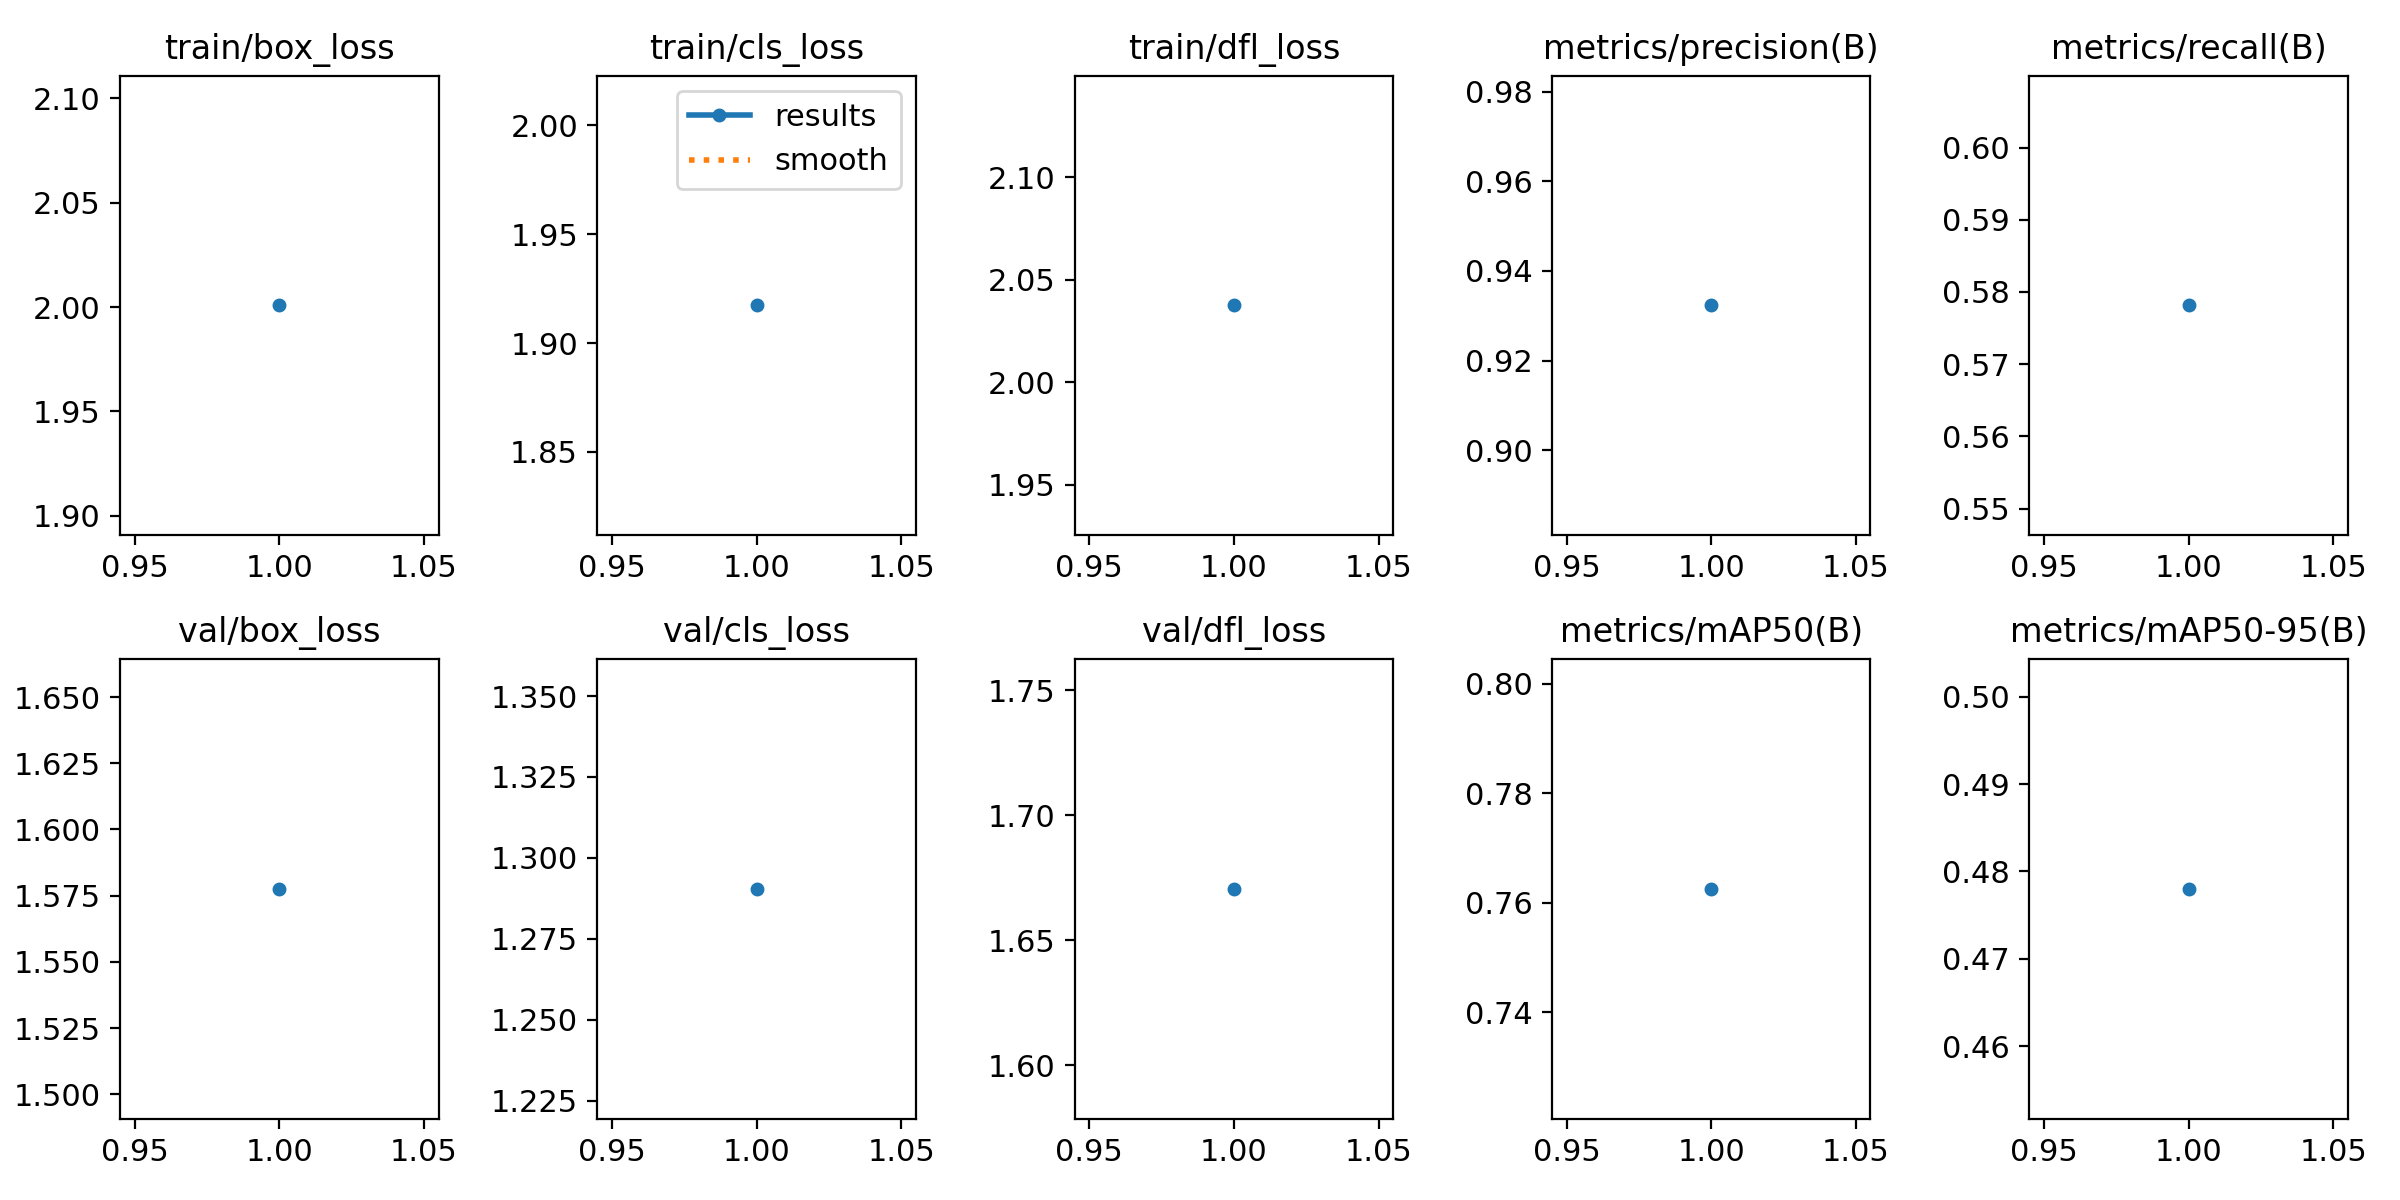

The data file committed next to this chart (first rows):
epoch, time, train/box_loss, train/cls_loss, train/dfl_loss, metrics/precision(B), metrics/recall(B), metrics/mAP50(B), metrics/mAP50-95(B), val/box_loss, val/cls_loss, val/dfl_loss, lr/pg0, lr/pg1, lr/pg2
1, 21.28, 2.001, 1.917, 2.038, 0.9323, 0.5782, 0.7625, 0.478, 1.578, 1.29, 1.67, 0.0006633, 0.0006633, 0.0006633
